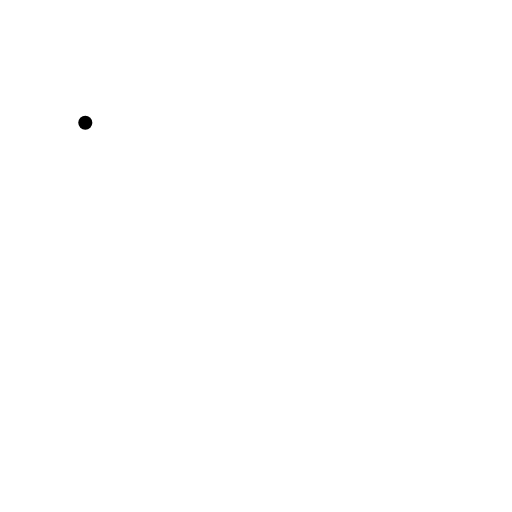
t = 0.00 s
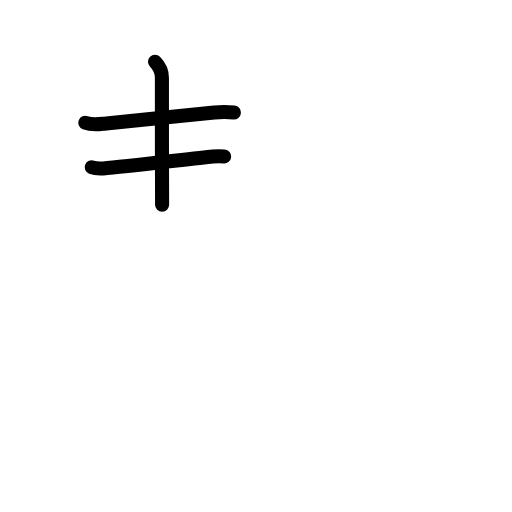
t = 2.75 s
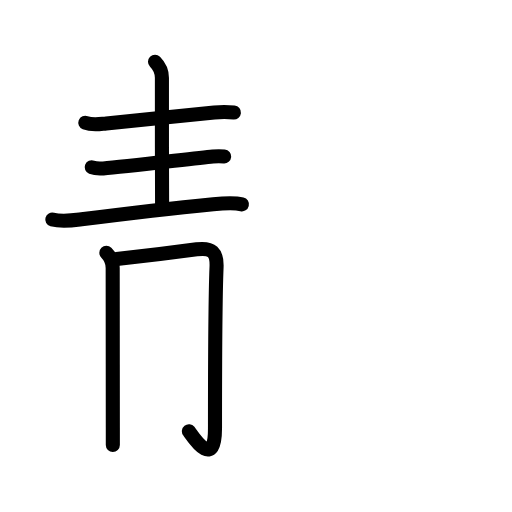
t = 5.56 s
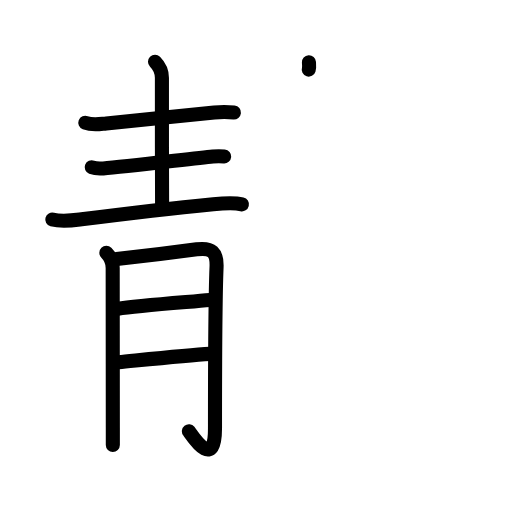
t = 8.38 s
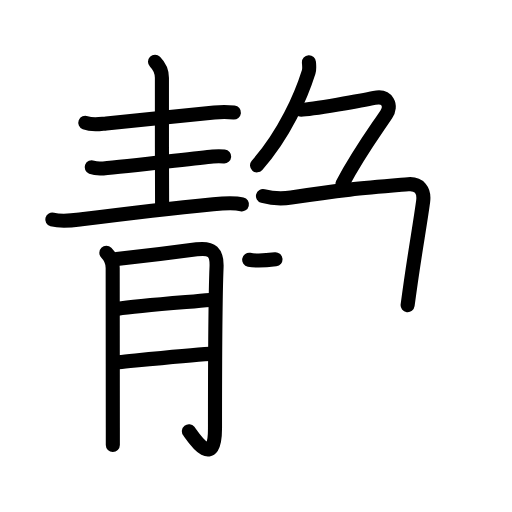
t = 11.25 s
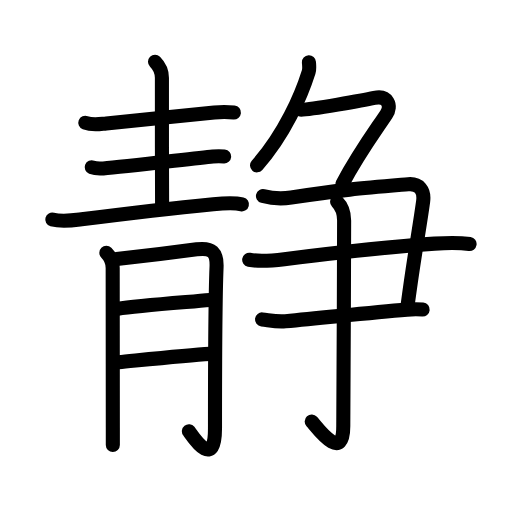
t = 14.00 s

The animated SVG that drew these frames (rendered in a browser with its animation timeline set to each time). Animation: 51 SMIL elements (animate=51); one cycle of 14.00 s.

<?xml version="1.0" encoding="UTF-8"?>
<!--
AniKanjiVG is licensed by CC-BY-SA Paul C. Sommerhoff (https://bitbucket.org/sommerhoff/anikanjivg).
AniKanjiVG uses KanjiVG which is licensed by CC-BY-SA Ulrich Apel (http://kanjivg.tagaini.net).
See also http://creativecommons.org/licenses/by-sa/3.0/
-->
<svg xmlns:kvg='http://kanjivg.tagaini.net' xmlns='http://www.w3.org/2000/svg' width='109' height='109' viewBox='0 0 109 109' style='fill:none;stroke:#000000;stroke-width:3;stroke-linecap:round;stroke-linejoin:round;' id="kvg:kanji_09759"><g id="kvg:09759" kvg:element="静"><g id="kvg:09759-g1" kvg:element="青" kvg:position="left" kvg:radical="general" kvg:phon="青"><g id="kvg:09759-g2" kvg:position="top"><path id="kvg:09759-s1" kvg:type="㇐" d="M18.16,26.13c1.59,0.62,3.08,0.28,4.46,0.15c5.55-0.53,17.61-1.77,23-2.33c1.39-0.15,2.78-0.15,4.18-0.01"><animate attributeName="d" begin="0.0s" dur="0.3333333333333333s" from="M18.16,26.13C18.16,26.13,18.16,26.13,18.16,26.13" to="M18.16,26.13c1.59,0.62,3.08,0.28,4.46,0.15" />
<animate attributeName="d" begin="0.3333333333333333s" dur="0.3333333333333333s" from="M18.16,26.13c1.59,0.62,3.08,0.28,4.46,0.15c0,0,0,0,0,0,0" to="M18.16,26.13c1.59,0.62,3.08,0.28,4.46,0.15c5.55-0.53,17.61-1.77,23-2.33" />
<animate attributeName="d" begin="0.6666666666666666s" dur="0.3333333333333333s" from="M18.16,26.13c1.59,0.62,3.08,0.28,4.46,0.15c5.55-0.53,17.61-1.77,23-2.33c0,0,0,0,0,0,0" to="M18.16,26.13c1.59,0.62,3.08,0.28,4.46,0.15c5.55-0.53,17.61-1.77,23-2.33c1.39-0.15,2.78-0.15,4.18-0.01" />
</path>
<path id="kvg:09759-s2" kvg:type="㇑a" d="M33,13.13c1,1,1.47,2.24,1.47,3.44c0,0.47-0.01,19.66,0.04,27"><animate attributeName="d" begin="1.0s" dur="0.5s" from="M33,13.13C33,13.13,33,13.13,33,13.13" to="M33,13.13c1,1,1.47,2.24,1.47,3.44" />
<animate attributeName="d" begin="1.5s" dur="0.5s" from="M33,13.13c1,1,1.47,2.24,1.47,3.44c0,0,0,0,0,0,0" to="M33,13.13c1,1,1.47,2.24,1.47,3.44c0,0.47-0.01,19.66,0.04,27" />
<animate attributeName="d" begin="0s" dur="1.0s" from="M-100,-100" to="M-100,-100" />
</path>
<path id="kvg:09759-s3" kvg:type="㇐" d="M19.52,35.61c0.64,0.25,1.82,0.3,2.47,0.25c4.64-0.36,19.32-2.15,23.32-2.54c1.07-0.1,1.86-0.06,2.42-0.01"><animate attributeName="d" begin="2.0s" dur="0.3333333333333333s" from="M19.52,35.61C19.52,35.61,19.52,35.61,19.52,35.61" to="M19.52,35.61c0.64,0.25,1.82,0.3,2.47,0.25" />
<animate attributeName="d" begin="2.3333333333333335s" dur="0.3333333333333333s" from="M19.52,35.61c0.64,0.25,1.82,0.3,2.47,0.25c0,0,0,0,0,0,0" to="M19.52,35.61c0.64,0.25,1.82,0.3,2.47,0.25c4.64-0.36,19.32-2.15,23.32-2.54" />
<animate attributeName="d" begin="2.6666666666666665s" dur="0.3333333333333333s" from="M19.52,35.61c0.64,0.25,1.82,0.3,2.47,0.25c4.64-0.36,19.32-2.15,23.32-2.54c0,0,0,0,0,0,0" to="M19.52,35.61c0.64,0.25,1.82,0.3,2.47,0.25c4.64-0.36,19.32-2.15,23.32-2.54c1.07-0.1,1.86-0.06,2.42-0.01" />
<animate attributeName="d" begin="0s" dur="2.0s" from="M-100,-100" to="M-100,-100" />
</path>
<path id="kvg:09759-s4" kvg:type="㇐" d="M11.13,46.74c2.07,0.56,4.16,0.23,6.24-0.04c8.57-1.1,20-2.44,28.02-3.22c1.86-0.18,4.49-0.36,6.11,0.02"><animate attributeName="d" begin="3.0s" dur="0.3333333333333333s" from="M11.13,46.74C11.13,46.74,11.13,46.74,11.13,46.74" to="M11.13,46.74c2.07,0.56,4.16,0.23,6.24-0.04" />
<animate attributeName="d" begin="3.3333333333333335s" dur="0.3333333333333333s" from="M11.13,46.74c2.07,0.56,4.16,0.23,6.24-0.04c0,0,0,0,0,0,0" to="M11.13,46.74c2.07,0.56,4.16,0.23,6.24-0.04c8.57-1.1,20-2.44,28.02-3.22" />
<animate attributeName="d" begin="3.6666666666666665s" dur="0.3333333333333333s" from="M11.13,46.74c2.07,0.56,4.16,0.23,6.24-0.04c8.57-1.1,20-2.44,28.02-3.22c0,0,0,0,0,0,0" to="M11.13,46.74c2.07,0.56,4.16,0.23,6.24-0.04c8.57-1.1,20-2.44,28.02-3.22c1.86-0.18,4.49-0.36,6.11,0.02" />
<animate attributeName="d" begin="0s" dur="3.0s" from="M-100,-100" to="M-100,-100" />
</path>
</g>
<g id="kvg:09759-g3" kvg:element="月" kvg:position="bottom"><path id="kvg:09759-s5" kvg:type="㇑/㇒" d="M22.64,53.8c0.84,0.84,1.35,2.2,1.35,3.23c0,0.53,0.02,22.39,0.03,33.97c0,1.43,0,2.7,0,3.75"><animate attributeName="d" begin="4.0s" dur="0.3333333333333333s" from="M22.64,53.8C22.64,53.8,22.64,53.8,22.64,53.8" to="M22.64,53.8c0.84,0.84,1.35,2.2,1.35,3.23" />
<animate attributeName="d" begin="4.333333333333333s" dur="0.3333333333333333s" from="M22.64,53.8c0.84,0.84,1.35,2.2,1.35,3.23c0,0,0,0,0,0,0" to="M22.64,53.8c0.84,0.84,1.35,2.2,1.35,3.23c0,0.53,0.02,22.39,0.03,33.97" />
<animate attributeName="d" begin="4.666666666666667s" dur="0.3333333333333333s" from="M22.64,53.8c0.84,0.84,1.35,2.2,1.35,3.23c0,0.53,0.02,22.39,0.03,33.97c0,0,0,0,0,0,0" to="M22.64,53.8c0.84,0.84,1.35,2.2,1.35,3.23c0,0.53,0.02,22.39,0.03,33.97c0,1.43,0,2.7,0,3.75" />
<animate attributeName="d" begin="0s" dur="4.0s" from="M-100,-100" to="M-100,-100" />
</path>
<path id="kvg:09759-s6" kvg:type="㇆a" d="M24.84,55.13c1.43-0.12,12.89-1.52,17.03-2.05c3.26-0.42,4.36,0.6,4.23,3.79c-0.21,5.07-0.33,24.14-0.33,34.38c0,9.25-4.99,1.27-5.56,0.55"><animate attributeName="d" begin="5.0s" dur="0.25s" from="M24.84,55.13C24.84,55.13,24.84,55.13,24.84,55.13" to="M24.84,55.13c1.43-0.12,12.89-1.52,17.03-2.05" />
<animate attributeName="d" begin="5.25s" dur="0.25s" from="M24.84,55.13c1.43-0.12,12.89-1.52,17.03-2.05c0,0,0,0,0,0,0" to="M24.84,55.13c1.43-0.12,12.89-1.52,17.03-2.05c3.26-0.42,4.36,0.6,4.23,3.79" />
<animate attributeName="d" begin="5.5s" dur="0.25s" from="M24.84,55.13c1.43-0.12,12.89-1.52,17.03-2.05c3.26-0.42,4.36,0.6,4.23,3.79c0,0,0,0,0,0,0" to="M24.84,55.13c1.43-0.12,12.89-1.52,17.03-2.05c3.26-0.42,4.36,0.6,4.23,3.79c-0.21,5.07-0.33,24.14-0.33,34.38" />
<animate attributeName="d" begin="5.75s" dur="0.25s" from="M24.84,55.13c1.43-0.12,12.89-1.52,17.03-2.05c3.26-0.42,4.36,0.6,4.23,3.79c-0.21,5.07-0.33,24.14-0.33,34.38c0,0,0,0,0,0,0" to="M24.84,55.13c1.43-0.12,12.89-1.52,17.03-2.05c3.26-0.42,4.36,0.6,4.23,3.79c-0.21,5.07-0.33,24.14-0.33,34.38c0,9.25-4.99,1.27-5.56,0.55" />
<animate attributeName="d" begin="0s" dur="5.0s" from="M-100,-100" to="M-100,-100" />
</path>
<path id="kvg:09759-s7" kvg:type="㇐a" d="M25.09,65.72C29,65.12,39,64.38,44.7,63.87"><animate attributeName="d" begin="6.0s" dur="1.0s" from="M25.09,65.72C25.09,65.72,25.09,65.72,25.09,65.72" to="M25.09,65.72C29,65.12,39,64.38,44.7,63.87" />
<animate attributeName="d" begin="0s" dur="6.0s" from="M-100,-100" to="M-100,-100" />
</path>
<path id="kvg:09759-s8" kvg:type="㇐a" d="M25.27,77.11c4.98-0.48,14.61-1.48,19.4-1.77"><animate attributeName="d" begin="7.0s" dur="1.0s" from="M25.27,77.11C25.27,77.11,25.27,77.11,25.27,77.11" to="M25.27,77.11c4.98-0.48,14.61-1.48,19.4-1.77" />
<animate attributeName="d" begin="0s" dur="7.0s" from="M-100,-100" to="M-100,-100" />
</path>
</g>
</g>
<g id="kvg:09759-g4" kvg:element="争" kvg:position="right"><g id="kvg:09759-g5" kvg:element="𠂊𠂊𠂊𠂊𠂊𠂊𠂊𠂊𠔉𠔉𠂊𠂊𠂊𠂊𤇾𠂊𠔉𠂊𠂊𠂊𠂤𠂊𠂊𠂊𦥯𦥑𠂊𦥑𠂊𠂊𠔉𠔉𠂊𠂊𠂊𠂊𠂊𠂊𠂊𠂊𠂊𠂊𦥑𦥑𠂊𠂊𠂊𠂊𠬝𠂊𤇾𠂊𤇾𠂊𠂊𠂊𠂊𦥑𦥑𠂊𠂊𠂢𠂢𠂊𠂊𦥑𠂊𦰩𠂊𠂊𠂊𠂊𤇾𦥑𠂊𠂊𠂊𠂊𠂊𠂊𠂊𦥑𠂊𠂊𠂊𠂊𠂊𠂊𠂊𠂊𠂊𠂊𠂊𠂢𠂢𦥑𠂊𦥑𦥑𦥑𦥑𦥑𦥑𠂊𠂊𠂊𠂊𠂊𦥑𠂊𠂊𠂊𠂊𤇾𠂊𠂊𠂊𠂊𦥑𦥯𦥑𠂊𠂊𠂊𠂊𠂊𠂊𠂊𠂊𠂊𠂊𠂊𠂊𠂊𦥑𦰌𠂊𦥑𠂊𠂊𠂊𠂊𠂊𠂊𠂊𠂊𠂤𠂤𠂊𠂊𦥑𦥑𠂊𠂤𠂊𠂊𠂊" kvg:variant="true" kvg:original="勹" kvg:position="top"><path id="kvg:09759-s9" kvg:type="㇒" d="M65.77,13.25c0.03,0.52,0.16,1.38-0.06,2.08c-1.59,5.05-5.09,13.17-10.99,19.87"><animate attributeName="d" begin="8.0s" dur="0.5s" from="M65.77,13.25C65.77,13.25,65.77,13.25,65.77,13.25" to="M65.77,13.25c0.03,0.52,0.16,1.38-0.06,2.08" />
<animate attributeName="d" begin="8.5s" dur="0.5s" from="M65.77,13.25c0.03,0.52,0.16,1.38-0.06,2.08c0,0,0,0,0,0,0" to="M65.77,13.25c0.03,0.52,0.16,1.38-0.06,2.08c-1.59,5.05-5.09,13.17-10.99,19.87" />
<animate attributeName="d" begin="0s" dur="8.0s" from="M-100,-100" to="M-100,-100" />
</path>
<path id="kvg:09759-s10" kvg:type="㇇a" d="M64.11,23.35c2.03,0,13.5-2.04,15.59-2.5c2.8-0.61,3.8,1.64,2.51,3.55c-3.2,4.73-5.93,8.4-9.32,14.77"><animate attributeName="d" begin="9.0s" dur="0.3333333333333333s" from="M64.11,23.35C64.11,23.35,64.11,23.35,64.11,23.35" to="M64.11,23.35c2.03,0,13.5-2.04,15.59-2.5" />
<animate attributeName="d" begin="9.333333333333334s" dur="0.3333333333333333s" from="M64.11,23.35c2.03,0,13.5-2.04,15.59-2.5c0,0,0,0,0,0,0" to="M64.11,23.35c2.03,0,13.5-2.04,15.59-2.5c2.8-0.61,3.8,1.64,2.51,3.55" />
<animate attributeName="d" begin="9.666666666666666s" dur="0.3333333333333333s" from="M64.11,23.35c2.03,0,13.5-2.04,15.59-2.5c2.8-0.61,3.8,1.64,2.51,3.55c0,0,0,0,0,0,0" to="M64.11,23.35c2.03,0,13.5-2.04,15.59-2.5c2.8-0.61,3.8,1.64,2.51,3.55c-3.2,4.73-5.93,8.4-9.32,14.77" />
<animate attributeName="d" begin="0s" dur="9.0s" from="M-100,-100" to="M-100,-100" />
</path>
</g>
<g id="kvg:09759-g6" kvg:position="bottom"><g id="kvg:09759-g7" kvg:element="⺕" kvg:variant="true" kvg:original="彑"><path id="kvg:09759-s11" kvg:type="㇕c" d="M55.98,41.73c1.89,0.52,3.91,0.66,6.01,0.33c10.76-1.68,15.76-2.06,24.92-2.84c2.28-0.19,3.5,1.26,3.17,3.68c-0.87,6.33-1.84,11.08-3.3,22.07"><animate attributeName="d" begin="10.0s" dur="0.25s" from="M55.98,41.73C55.98,41.73,55.98,41.73,55.98,41.73" to="M55.98,41.73c1.89,0.52,3.91,0.66,6.01,0.33" />
<animate attributeName="d" begin="10.25s" dur="0.25s" from="M55.98,41.73c1.89,0.52,3.91,0.66,6.01,0.33c0,0,0,0,0,0,0" to="M55.98,41.73c1.89,0.52,3.91,0.66,6.01,0.33c10.76-1.68,15.76-2.06,24.92-2.84" />
<animate attributeName="d" begin="10.5s" dur="0.25s" from="M55.98,41.73c1.89,0.52,3.91,0.66,6.01,0.33c10.76-1.68,15.76-2.06,24.92-2.84c0,0,0,0,0,0,0" to="M55.98,41.73c1.89,0.52,3.91,0.66,6.01,0.33c10.76-1.68,15.76-2.06,24.92-2.84c2.28-0.19,3.5,1.26,3.17,3.68" />
<animate attributeName="d" begin="10.75s" dur="0.25s" from="M55.98,41.73c1.89,0.52,3.91,0.66,6.01,0.33c10.76-1.68,15.76-2.06,24.92-2.84c2.28-0.19,3.5,1.26,3.17,3.68c0,0,0,0,0,0,0" to="M55.98,41.73c1.89,0.52,3.91,0.66,6.01,0.33c10.76-1.68,15.76-2.06,24.92-2.84c2.28-0.19,3.5,1.26,3.17,3.68c-0.87,6.33-1.84,11.08-3.3,22.07" />
<animate attributeName="d" begin="0s" dur="10.0s" from="M-100,-100" to="M-100,-100" />
</path>
<path id="kvg:09759-s12" kvg:type="㇐" d="M53.05,55.3c2.33,0.45,4.86,0.2,7.46-0.12c9.3-1.16,23.95-2.77,32-3.32c2.46-0.17,5.25-0.24,7.46,0.09"><animate attributeName="d" begin="11.0s" dur="0.3333333333333333s" from="M53.05,55.3C53.05,55.3,53.05,55.3,53.05,55.3" to="M53.05,55.3c2.33,0.45,4.86,0.2,7.46-0.12" />
<animate attributeName="d" begin="11.333333333333334s" dur="0.3333333333333333s" from="M53.05,55.3c2.33,0.45,4.86,0.2,7.46-0.12c0,0,0,0,0,0,0" to="M53.05,55.3c2.33,0.45,4.86,0.2,7.46-0.12c9.3-1.16,23.95-2.77,32-3.32" />
<animate attributeName="d" begin="11.666666666666666s" dur="0.3333333333333333s" from="M53.05,55.3c2.33,0.45,4.86,0.2,7.46-0.12c9.3-1.16,23.95-2.77,32-3.32c0,0,0,0,0,0,0" to="M53.05,55.3c2.33,0.45,4.86,0.2,7.46-0.12c9.3-1.16,23.95-2.77,32-3.32c2.46-0.17,5.25-0.24,7.46,0.09" />
<animate attributeName="d" begin="0s" dur="11.0s" from="M-100,-100" to="M-100,-100" />
</path>
<path id="kvg:09759-s13" kvg:type="㇐" d="M55.78,68c1.77,0.21,3.17,0.55,4.97,0.38c9.25-0.85,17.58-1.76,25.9-2.46c1.4-0.12,2.28-0.12,3.33-0.02"><animate attributeName="d" begin="12.0s" dur="0.3333333333333333s" from="M55.78,68C55.78,68,55.78,68,55.78,68" to="M55.78,68c1.77,0.21,3.17,0.55,4.97,0.38" />
<animate attributeName="d" begin="12.333333333333334s" dur="0.3333333333333333s" from="M55.78,68c1.77,0.21,3.17,0.55,4.97,0.38c0,0,0,0,0,0,0" to="M55.78,68c1.77,0.21,3.17,0.55,4.97,0.38c9.25-0.85,17.58-1.76,25.9-2.46" />
<animate attributeName="d" begin="12.666666666666666s" dur="0.3333333333333333s" from="M55.78,68c1.77,0.21,3.17,0.55,4.97,0.38c9.25-0.85,17.58-1.76,25.9-2.46c0,0,0,0,0,0,0" to="M55.78,68c1.77,0.21,3.17,0.55,4.97,0.38c9.25-0.85,17.58-1.76,25.9-2.46c1.4-0.12,2.28-0.12,3.33-0.02" />
<animate attributeName="d" begin="0s" dur="12.0s" from="M-100,-100" to="M-100,-100" />
</path>
</g>
<g id="kvg:09759-g8" kvg:element="亅"><path id="kvg:09759-s14" kvg:type="㇚" d="M71.76,42.94c0.9,0.9,1.5,2.31,1.5,3.98c0,13.73-0.18,39.15-0.18,43.83c0,8-5.65,0.17-6.72-1.01"><animate attributeName="d" begin="13.0s" dur="0.3333333333333333s" from="M71.76,42.94C71.76,42.94,71.76,42.94,71.76,42.94" to="M71.76,42.94c0.9,0.9,1.5,2.31,1.5,3.98" />
<animate attributeName="d" begin="13.333333333333334s" dur="0.3333333333333333s" from="M71.76,42.94c0.9,0.9,1.5,2.31,1.5,3.98c0,0,0,0,0,0,0" to="M71.76,42.94c0.9,0.9,1.5,2.31,1.5,3.98c0,13.73-0.18,39.15-0.18,43.83" />
<animate attributeName="d" begin="13.666666666666666s" dur="0.3333333333333333s" from="M71.76,42.94c0.9,0.9,1.5,2.31,1.5,3.98c0,13.73-0.18,39.15-0.18,43.83c0,0,0,0,0,0,0" to="M71.76,42.94c0.9,0.9,1.5,2.31,1.5,3.98c0,13.73-0.18,39.15-0.18,43.83c0,8-5.65,0.17-6.72-1.01" />
<animate attributeName="d" begin="0s" dur="13.0s" from="M-100,-100" to="M-100,-100" />
</path>
</g>
</g>
</g>
</g>
</svg>
